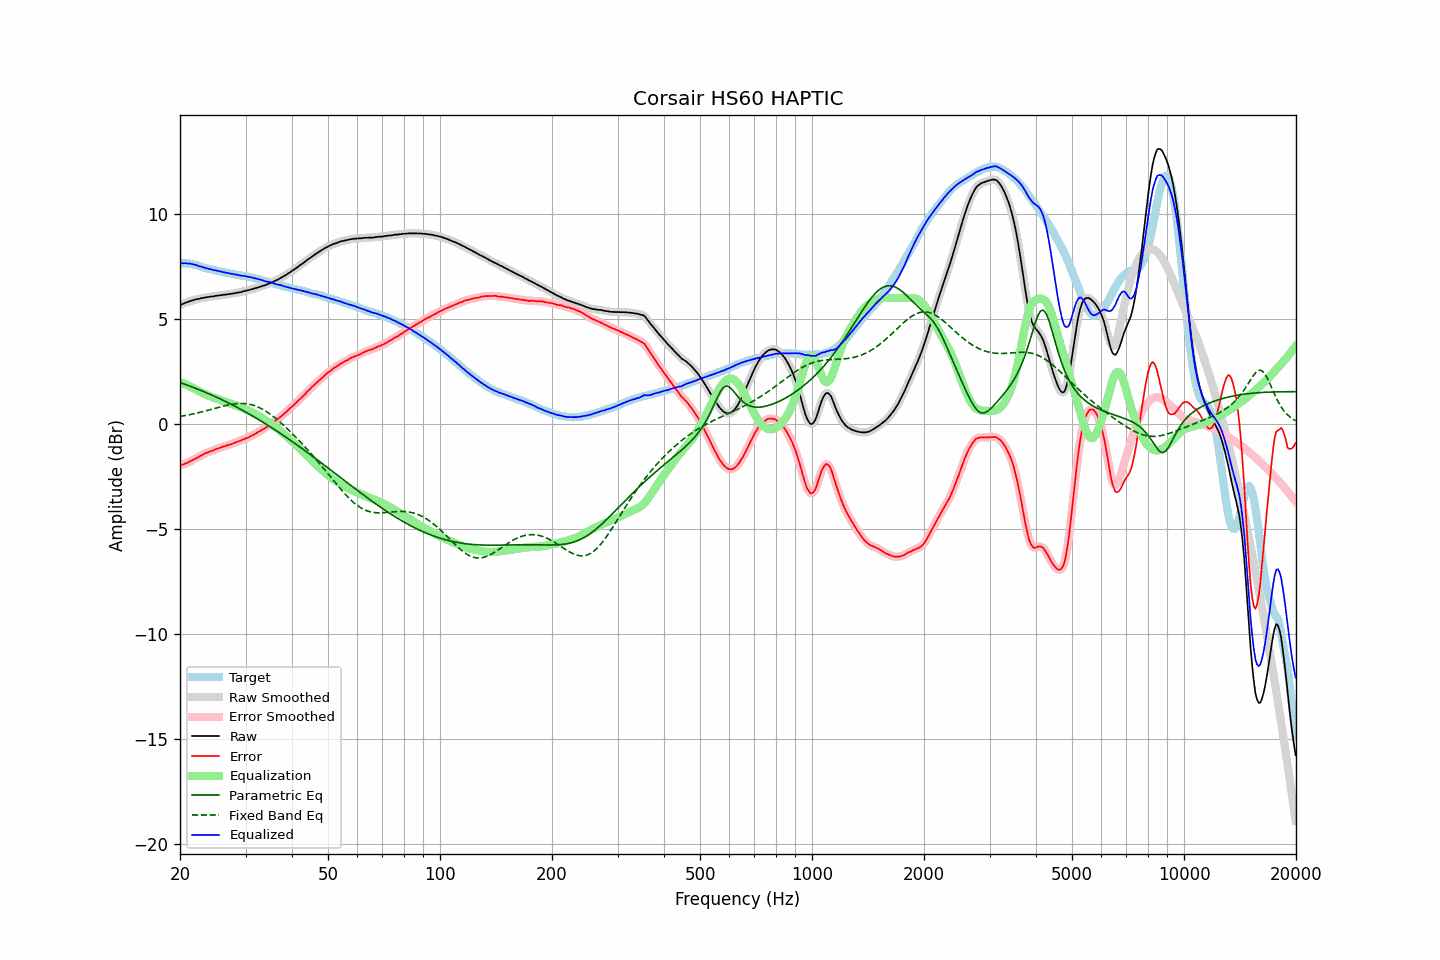

Source data for this figure (header and first rows):
frequency, raw, error, smoothed, error_smoothed, equalization, parametric_eq, fixed_band_eq, equalized_raw, equalized_smoothed, target
20.00, 5.66, -2.00, 5.66, -1.99, 2.00, 1.97, 0.36, 7.66, 7.66, 7.66
20.20, 5.70, -1.96, 5.69, -1.96, 1.97, 1.94, 0.37, 7.67, 7.66, 7.66
20.40, 5.72, -1.94, 5.73, -1.93, 1.93, 1.92, 0.38, 7.65, 7.66, 7.66
20.61, 5.76, -1.90, 5.76, -1.90, 1.90, 1.89, 0.40, 7.66, 7.66, 7.66
20.81, 5.79, -1.87, 5.79, -1.87, 1.86, 1.86, 0.41, 7.65, 7.65, 7.66
21.02, 5.81, -1.85, 5.82, -1.83, 1.83, 1.83, 0.43, 7.64, 7.65, 7.66
21.23, 5.85, -1.78, 5.85, -1.79, 1.79, 1.81, 0.44, 7.64, 7.64, 7.64
21.44, 5.87, -1.75, 5.87, -1.75, 1.75, 1.78, 0.46, 7.63, 7.62, 7.62
21.66, 5.89, -1.71, 5.89, -1.71, 1.72, 1.75, 0.47, 7.61, 7.61, 7.60
21.87, 5.91, -1.67, 5.91, -1.67, 1.67, 1.72, 0.49, 7.59, 7.59, 7.58
22.09, 5.94, -1.63, 5.93, -1.63, 1.63, 1.69, 0.51, 7.57, 7.57, 7.57
22.31, 5.95, -1.59, 5.95, -1.59, 1.59, 1.66, 0.53, 7.54, 7.54, 7.54
22.54, 5.96, -1.56, 5.97, -1.55, 1.55, 1.63, 0.54, 7.51, 7.52, 7.52
22.76, 5.99, -1.51, 5.98, -1.51, 1.51, 1.60, 0.56, 7.50, 7.49, 7.50
22.99, 6.00, -1.47, 6.00, -1.47, 1.47, 1.56, 0.58, 7.47, 7.47, 7.47
23.22, 6.01, -1.43, 6.02, -1.43, 1.44, 1.53, 0.60, 7.45, 7.45, 7.44
23.45, 6.03, -1.39, 6.03, -1.39, 1.40, 1.50, 0.62, 7.43, 7.43, 7.42
23.69, 6.04, -1.37, 6.04, -1.36, 1.37, 1.47, 0.64, 7.41, 7.41, 7.41
23.92, 6.05, -1.34, 6.05, -1.34, 1.34, 1.44, 0.66, 7.39, 7.39, 7.39
24.16, 6.07, -1.31, 6.06, -1.31, 1.31, 1.40, 0.68, 7.38, 7.37, 7.38
24.40, 6.07, -1.28, 6.07, -1.28, 1.28, 1.37, 0.70, 7.35, 7.35, 7.36
24.65, 6.08, -1.25, 6.09, -1.25, 1.25, 1.33, 0.73, 7.33, 7.33, 7.34
24.89, 6.10, -1.21, 6.10, -1.22, 1.22, 1.30, 0.75, 7.32, 7.32, 7.31
25.14, 6.11, -1.19, 6.11, -1.19, 1.19, 1.26, 0.77, 7.30, 7.30, 7.30
25.39, 6.12, -1.16, 6.12, -1.16, 1.16, 1.23, 0.79, 7.28, 7.28, 7.28
25.65, 6.13, -1.14, 6.13, -1.13, 1.13, 1.19, 0.81, 7.26, 7.26, 7.27
25.91, 6.14, -1.10, 6.14, -1.11, 1.11, 1.16, 0.83, 7.25, 7.25, 7.24
26.16, 6.15, -1.08, 6.15, -1.08, 1.08, 1.12, 0.85, 7.23, 7.23, 7.23
26.43, 6.16, -1.06, 6.16, -1.05, 1.06, 1.08, 0.87, 7.22, 7.22, 7.22
26.69, 6.17, -1.03, 6.17, -1.03, 1.03, 1.04, 0.88, 7.20, 7.20, 7.20
26.96, 6.18, -1.00, 6.18, -1.01, 1.01, 1.01, 0.90, 7.19, 7.19, 7.19
27.23, 6.19, -0.98, 6.19, -0.98, 0.98, 0.97, 0.92, 7.17, 7.17, 7.17
27.50, 6.20, -0.96, 6.20, -0.96, 0.95, 0.93, 0.93, 7.15, 7.16, 7.16
27.77, 6.21, -0.93, 6.21, -0.93, 0.93, 0.89, 0.94, 7.14, 7.14, 7.14
28.05, 6.23, -0.90, 6.23, -0.90, 0.90, 0.85, 0.95, 7.13, 7.13, 7.13
28.33, 6.24, -0.87, 6.24, -0.87, 0.87, 0.81, 0.96, 7.11, 7.12, 7.11
28.62, 6.26, -0.84, 6.26, -0.84, 0.84, 0.77, 0.97, 7.10, 7.10, 7.10
28.90, 6.27, -0.81, 6.27, -0.81, 0.81, 0.73, 0.97, 7.08, 7.08, 7.09
29.19, 6.28, -0.78, 6.29, -0.78, 0.78, 0.69, 0.98, 7.06, 7.07, 7.06
29.48, 6.31, -0.75, 6.31, -0.75, 0.75, 0.64, 0.97, 7.06, 7.06, 7.06
29.78, 6.33, -0.72, 6.33, -0.72, 0.72, 0.60, 0.97, 7.05, 7.05, 7.05
30.08, 6.35, -0.69, 6.35, -0.69, 0.69, 0.56, 0.96, 7.04, 7.04, 7.04
30.38, 6.36, -0.66, 6.37, -0.65, 0.65, 0.52, 0.95, 7.02, 7.02, 7.02
30.68, 6.38, -0.62, 6.38, -0.62, 0.62, 0.47, 0.94, 7.00, 7.00, 7.00
30.99, 6.41, -0.57, 6.40, -0.58, 0.58, 0.43, 0.92, 6.99, 6.99, 6.98
31.30, 6.42, -0.55, 6.43, -0.55, 0.54, 0.38, 0.90, 6.96, 6.97, 6.97
31.61, 6.45, -0.51, 6.45, -0.50, 0.50, 0.34, 0.88, 6.95, 6.95, 6.96
31.93, 6.47, -0.47, 6.47, -0.46, 0.46, 0.29, 0.85, 6.93, 6.93, 6.94
32.24, 6.49, -0.41, 6.49, -0.42, 0.42, 0.25, 0.82, 6.91, 6.91, 6.90
32.57, 6.52, -0.37, 6.52, -0.37, 0.38, 0.20, 0.79, 6.90, 6.89, 6.89
32.89, 6.54, -0.34, 6.54, -0.33, 0.33, 0.16, 0.75, 6.87, 6.87, 6.88
33.22, 6.57, -0.27, 6.57, -0.28, 0.28, 0.11, 0.71, 6.86, 6.85, 6.85
33.55, 6.59, -0.24, 6.59, -0.24, 0.24, 0.06, 0.67, 6.83, 6.83, 6.83
33.89, 6.61, -0.20, 6.62, -0.19, 0.19, 0.02, 0.63, 6.80, 6.80, 6.81
34.23, 6.64, -0.15, 6.64, -0.14, 0.14, -0.03, 0.58, 6.78, 6.78, 6.79
34.57, 6.68, -0.08, 6.68, -0.09, 0.09, -0.08, 0.53, 6.77, 6.77, 6.76
34.92, 6.71, -0.03, 6.71, -0.03, 0.04, -0.13, 0.47, 6.75, 6.75, 6.74
35.27, 6.74, 0.01, 6.74, 0.02, -0.02, -0.18, 0.42, 6.72, 6.73, 6.73
35.62, 6.77, 0.07, 6.77, 0.07, -0.07, -0.23, 0.36, 6.70, 6.70, 6.70
35.97, 6.81, 0.13, 6.81, 0.13, -0.13, -0.28, 0.30, 6.68, 6.68, 6.68
... 635 more rows
